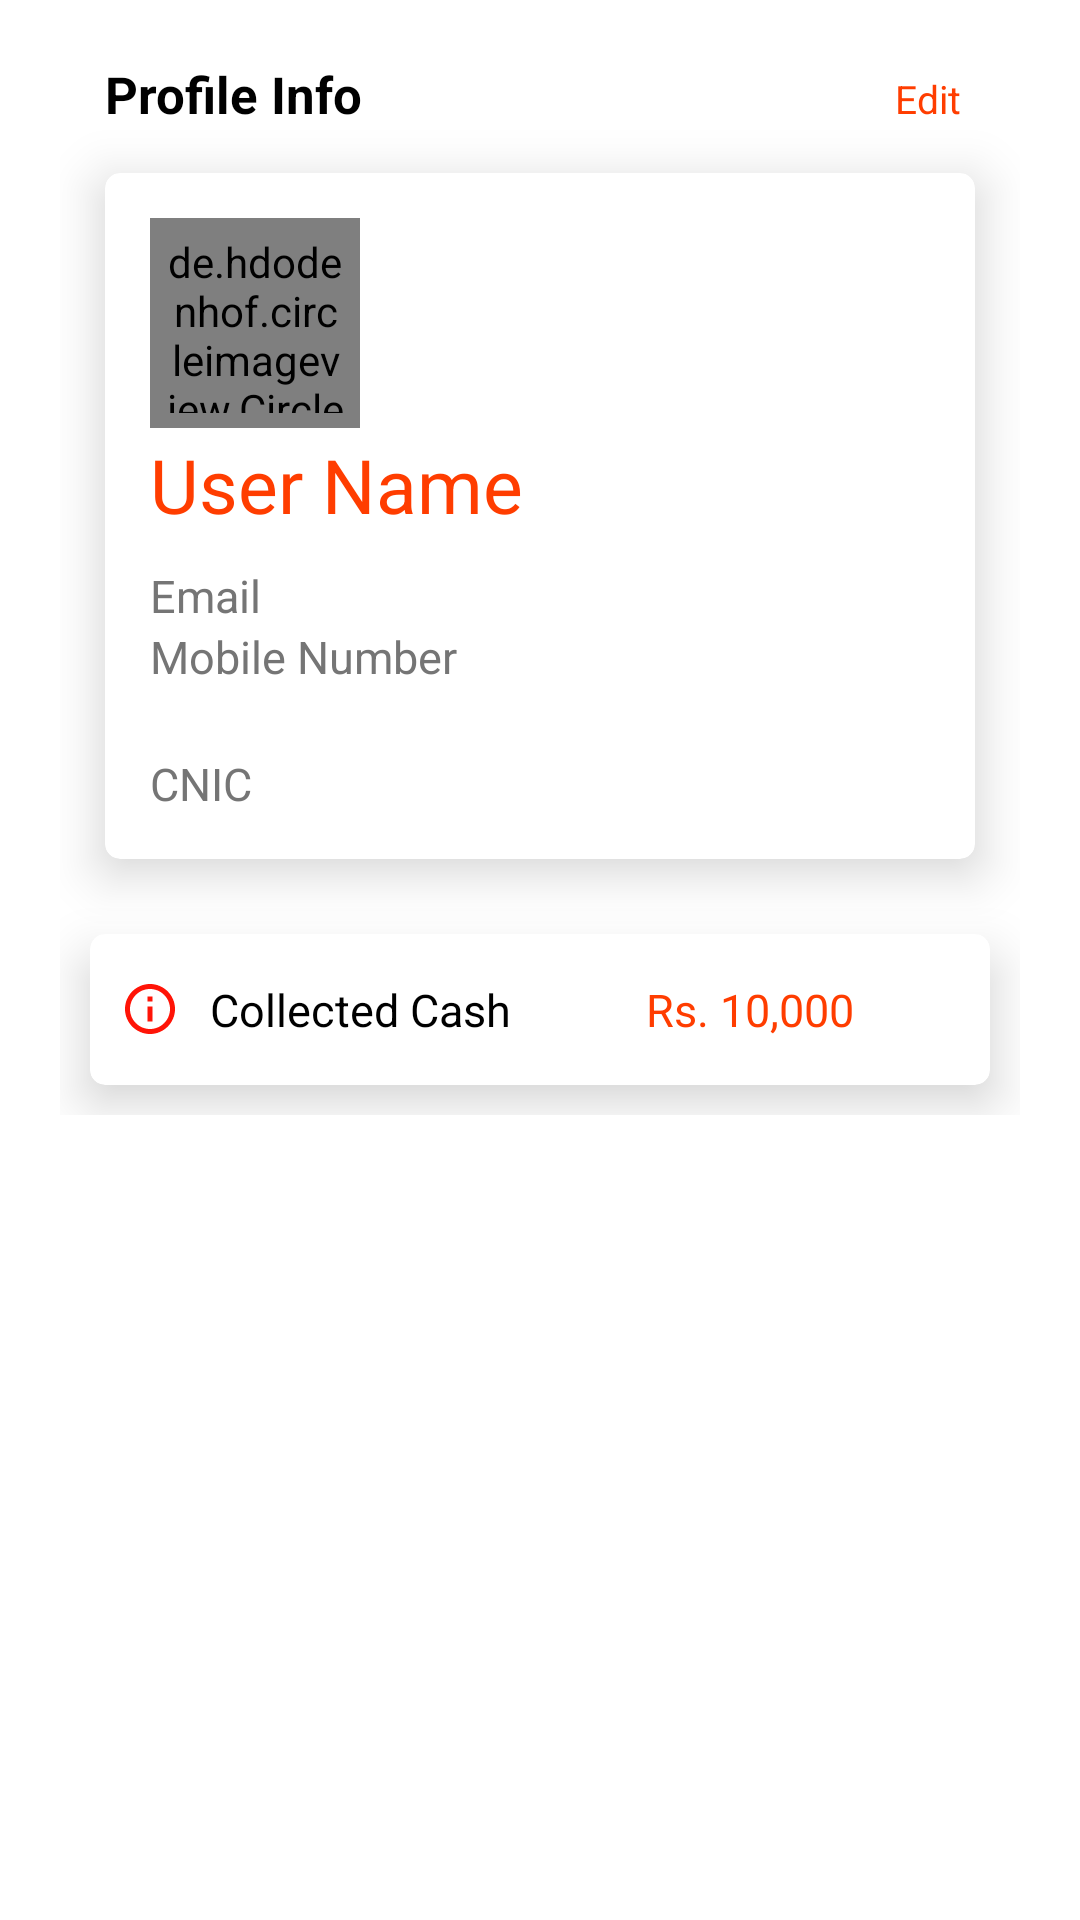

Write the Android layout XML for this screen, with the resource values it uses.
<!-- AndroidManifest.xml: application theme AppTheme -->
<!-- res/layout/fragment_profile.xml -->
<?xml version="1.0" encoding="utf-8"?>
<FrameLayout xmlns:android="http://schemas.android.com/apk/res/android"
    xmlns:tools="http://schemas.android.com/tools"
    android:layout_width="match_parent"
    android:layout_height="match_parent"
    xmlns:app="http://schemas.android.com/apk/res-auto"
    android:background="@color/white"
    tools:context="com.DeliverExpertRiderApp.ui.fragments.ProfileFragment">



    <ScrollView
        android:layout_width="match_parent"
        android:layout_height="match_parent">

        <LinearLayout
            android:orientation="vertical"
            android:padding="20dp"
            android:layout_width="match_parent"
            android:layout_height="match_parent">

            <LinearLayout
                android:orientation="horizontal"
                android:layout_marginLeft="10dp"
                android:layout_marginRight="15dp"
                android:visibility="visible"
                android:layout_width="match_parent"
                android:layout_height="wrap_content">

                <TextView
                    android:text="Profile Info"
                    android:layout_weight="1"
                    android:textStyle="bold"
                    android:textColor="@color/black"
                    style="@style/BoldBlack17Center"
                    android:gravity="left"
                    android:textSize="17dp"
                    android:paddingLeft="5dp"
                    android:layout_width="match_parent"
                    android:layout_height="wrap_content" />
                <TextView
                    android:id="@+id/profile_edit"
                    android:text="Edit"
                    android:layout_weight="1"
                    android:gravity="right"
                    android:paddingRight="5dp"
                    style="@style/RegularWhite13Center"
                    android:textColor="@color/colorPrimary"
                    android:layout_width="match_parent"
                    android:layout_height="wrap_content" />
            </LinearLayout>

            <androidx.cardview.widget.CardView
                app:cardElevation="10dp"
                app:cardCornerRadius="5dp"
                android:padding="10dp"
                app:cardBackgroundColor="@color/white"
                android:layout_margin="15dp"
                android:layout_width="match_parent"
                android:layout_height="match_parent">

                <LinearLayout
                    android:orientation="vertical"
                    android:padding="15dp"
                    android:layout_width="match_parent"
                    android:layout_height="match_parent">

                    <de.hdodenhof.circleimageview.CircleImageView
                        android:id="@+id/profile_image"
                        android:src="@drawable/ic_faces_black_24dp"
                        android:layout_width="70dp"
                        android:padding="5dp"
                        android:layout_height="70dp" />

                    <TextView
                        android:id="@+id/profile_name"
                        android:text="User Name"
                        android:textSize="25dp"
                        android:paddingTop="2dp"
                        android:textColor="@color/colorPrimary"
                        android:layout_width="match_parent"
                        android:layout_height="wrap_content" />



                    <TextView
                        android:id="@+id/profile_email"
                        android:text="Email"
                        android:textSize="15dp"
                        android:paddingTop="10dp"
                        android:textColor="@color/grey"
                        android:layout_width="match_parent"
                        android:layout_height="wrap_content" />



                    <TextView
                        android:id="@+id/profile_number"
                        android:text="Mobile Number"
                        android:textSize="15dp"
                        android:paddingBottom="12dp"
                        android:textColor="@color/grey"
                        android:layout_width="match_parent"
                        android:layout_height="wrap_content" />


                    <TextView
                        android:id="@+id/profile_address"
                        android:text="CNIC"
                        android:textSize="15dp"
                        android:paddingTop="10dp"
                        android:textColor="@color/grey"
                        android:layout_width="match_parent"
                        android:layout_height="wrap_content" />

                </LinearLayout>

            </androidx.cardview.widget.CardView>

            <androidx.cardview.widget.CardView
                android:layout_width="match_parent"
                android:layout_height="wrap_content"
                android:layout_margin="10dp"
                android:padding="5dp"
                app:cardBackgroundColor="@color/white"
                app:cardCornerRadius="5dp"
                app:cardElevation="10dp">

                <LinearLayout
                    android:layout_width="match_parent"
                    android:layout_height="wrap_content"
                    android:padding="10dp"
                    android:orientation="horizontal">

                    <LinearLayout
                        android:layout_width="match_parent"
                        android:layout_height="match_parent"
                        android:layout_weight="1"
                        android:gravity="center"
                        android:orientation="vertical">


                        <TextView
                            android:layout_width="match_parent"
                            android:layout_height="match_parent"
                            android:drawableLeft="@drawable/ic_info_color_primary_20dp"
                            style="@style/RegularBlack15Center"
                            android:gravity="center"
                            android:text="Collected Cash" />


                    </LinearLayout>

                    <View
                        android:visibility="gone"
                        android:layout_width="1dp"
                        android:layout_height="match_parent"
                        android:background="@color/grey_divider" />

                    <LinearLayout
                        android:layout_width="match_parent"
                        android:layout_height="wrap_content"
                        android:layout_weight="1"
                        android:gravity="center"
                        android:orientation="vertical">


                        <TextView
                            android:id="@+id/rider_profile_CollectedCash"
                            android:layout_width="match_parent"
                            android:layout_height="wrap_content"
                            android:layout_gravity="center"
                            android:gravity="center"
                            style="@style/RegularColorAccent15Center"
                            android:paddingTop="5dp"
                            android:paddingBottom="5dp"
                            android:text="Rs. 10,000" />

                    </LinearLayout>

                </LinearLayout>

            </androidx.cardview.widget.CardView>

        </LinearLayout>
    </ScrollView>




</FrameLayout>
<!-- resources referenced by this layout -->
<resources>
  <color name="black">#000000</color>
  <color name="colorPrimary">#FF3D00</color>
  <color name="grey">#757575</color>8
  <color name="grey_divider">#45ABB4BE</color>
  <color name="white">#FFFFFF</color>
  <!-- drawable ic_info_color_primary_20dp (drawable) -->
  <vector android:height="20dp" android:tint="#FF1407"
      android:viewportHeight="24.0" android:viewportWidth="24.0"
      android:width="20dp" xmlns:android="http://schemas.android.com/apk/res/android">
      <path android:fillColor="#FF000000" android:pathData="M11,17h2v-6h-2v6zM12,2C6.48,2 2,6.48 2,12s4.48,10 10,10 10,-4.48 10,-10S17.52,2 12,2zM12,20c-4.41,0 -8,-3.59 -8,-8s3.59,-8 8,-8 8,3.59 8,8 -3.59,8 -8,8zM11,9h2L13,7h-2v2z"/>
  </vector>
  <style name="BoldBlack17Center">
          <item name="android:textStyle">bold</item>
          <item name="android:textSize">17sp</item>
          <item name="android:gravity">center_horizontal</item>
          <item name="android:textColor">@color/black</item>
  
      </style>
  <style name="RegularBlack15Center">
          <item name="android:textSize">15sp</item>
          <item name="android:gravity">center_horizontal</item>
          <item name="android:textColor">@color/black</item>
  
      </style>
  <style name="RegularColorAccent15Center">
          <item name="android:textSize">15sp</item>
          <item name="android:gravity">center_horizontal</item>
          <item name="android:textColor">@color/colorPrimary</item>
  
      </style>
  <style name="RegularWhite13Center">
          <item name="android:textSize">13sp</item>
          <item name="android:gravity">center_horizontal</item>
          <item name="android:textColor">@color/white</item>
  
      </style>
  <style name="AppTheme" parent="@style/Theme.AppCompat.NoActionBar">
          
          <item name="colorPrimary">@color/colorPrimary</item>
          <item name="colorPrimaryDark">@color/colorPrimaryDark</item>
          <item name="colorAccent">@color/colorAccent</item>
  
          <item name="drawerArrowStyle">@style/DrawerHamburgerStyle</item>
          <item name="searchViewStyle">@style/AppSearchView</item>
      </style>
  <color name="colorPrimaryDark">#88C5E2</color>
  <color name="colorAccent">#D81B60</color>
  <style name="DrawerHamburgerStyle" parent="@style/Widget.AppCompat.DrawerArrowToggle">
          <item name="color">@color/colorPrimary</item>
          <item name="android:background">@color/colorPrimary</item>
      </style>
  <style name="AppSearchView" parent="Widget.AppCompat.SearchView.ActionBar">
          
          <item name="android:textSize">15dp</item>
          
          <item name="android:textColorPrimary">@color/black</item>
          
          <item name="android:textColorHint">@color/grey_user_panel_text</item>
          
          <item name="android:tint">@color/black</item>
      </style>
  <color name="grey_user_panel_text">#ABB4BE</color>
</resources>
